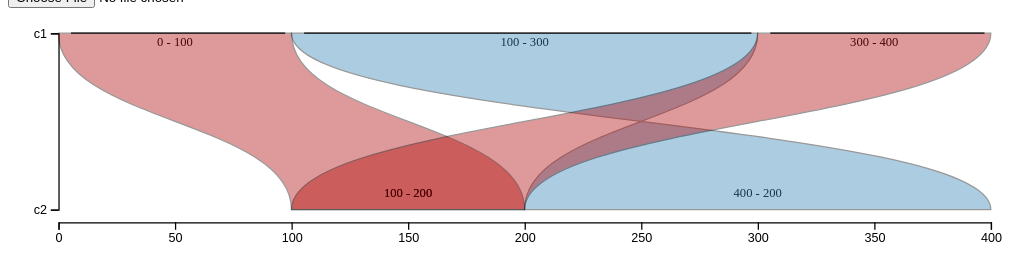
D3 v6 page, settled after 360 driven frames (6 s of simulated time); the page loaded 1 data file(s).


            upload_button("uploader", load_dataset);
        
// ── miropeats.js
var margin = {top: 20, right: 20, bottom: 40, left: 40};

d3.tsv("data.tsv", function(data) {
    for (var i = 0; i < data.length; i++) {
        console.log(data[i].query_name);
    }
});

var aln_data = [
          {c1_nm: "c1", c1_st: 0, c1_en: 100, c2_nm: "c2", c2_st: 100, c2_en: 200},
          {c1_nm: "c1", c1_st: 100, c1_en: 300, c2_nm: "c2", c2_st: 400, c2_en: 200},
          {c1_nm: "c1", c1_st: 300, c1_en: 400, c2_nm: "c2", c2_st: 100, c2_en: 200},
          //{c1_nm: "c1", c1_st: 300, c1_en: 400, c2_nm: "c3", c2_st: 300, c2_en: 200}
      ];
//var ct_names = d3.set(aln_data, function(d){return d.c2_nm;});
var t_names = [...new Set(aln_data.map(d => d.c1_nm))];
var q_names = [...new Set(aln_data.map(d => d.c2_nm))];
var ct_names = q_names.concat(t_names);
console.log(ct_names);

var height=100 * (ct_names.length);//*d3.set(ct_names).size();
var width=800;
   
 var xscale = d3.scaleLinear()
          .domain([d3.min(aln_data, function(d) { return d3.min([d.c1_st,d.c2_st]) }),
                   d3.max(aln_data, function(d) { return d3.max([d.c1_en,d.c2_en]) })])
          .range([margin.left, width - margin.right])
          .nice();

 var yscale_d = d3.scaleBand()
          .domain(ct_names)
          .range([height - margin.bottom, margin.top])
          .paddingInner(1)
          .align(0);

var container = d3.select("#chart")
    .append("svg")
    .attr("width", "100%")
    //.attr("height", "100%")
    .attr("viewBox", `0 0 ${width} ${height}`); // top, left, width, down




// my function 
function help_draw_alignment(c1_nm, o_c1_st, o_c1_en, c2_nm, o_c2_st, o_c2_en) {
    
    var c1_st = xscale(o_c1_st), c1_en = xscale(o_c1_en),
    c2_st = xscale(o_c2_st), c2_en = xscale(o_c2_en);
    
    const path = d3.path(),
    c1_h = yscale_d(c1_nm),//+yscale_d.bandwidth(),
    c2_h = yscale_d(c2_nm), //yscale_d(c2_nm),
    mid = (c1_h + c2_h) / 2; //yscale((c1_h+c2_h)/2);
    
    // connect c1 start and end
    path.moveTo(c1_st, c1_h);
    path.lineTo(c1_en, c1_h);
    // connect the ends ends
    path.bezierCurveTo(c1_en, mid, c2_en, mid, c2_en, c2_h);
    // at contig 2 end go to c2 start 
    path.lineTo(c2_st, c2_h);
    // make a bezier the goes from c2_st to c1_st 
    path.bezierCurveTo(c2_st, mid, c1_st, mid, c1_st, c1_h);
    // path.bezierCurveTo(cpx1, cpy1, cpx2, cpy2, x1, y1);
    path.closePath();

    var color = "#af0404" // red
    if( c2_en < c2_st){
    var color = "#3282b8";
    }
    
    container.append("line")
        .attr("x1",c1_st+10).attr("y1",c1_h)
        .attr("x2",c1_en-5).attr("y2",c1_h)
        .attr("stroke", "black")  
        //.attr("stroke-width",2)
        .attr("marker-start","url(#arrow)")
        .attr("marker-end","url(#arrow)");
    // target text         
    container.append('text')
        .attr("x",(c1_st+c1_en)/2).attr("y",c1_h+10)
        .style("fill", "black")
        .style("font-size", "10px")
        .attr("text-anchor", "middle")
        .attr("font-weight", "normal") 
        .text(`${o_c1_st} - ${o_c1_en}`);
    // query text
    container.append('text')
        .attr("x",(c2_st+c2_en)/2).attr("y",c2_h-10)
        .style("fill", "black")
        .style("font-size", "10px")
        .attr("text-anchor", "middle")
        .attr("font-weight", "normal") 
        .text(`${o_c2_st} - ${o_c2_en}`);

    // make the highlight regions 
    container.append("path")
        .attr("d", path)
        .attr("stroke", "black")
        .attr("fill", color)
        .attr('opacity', '.4')
        .on('mouseover', function () {
            d3.select(this).transition()
                    .duration(1)
                    .attr('opacity', '.65');
        })
        .on('mouseout', function () {
            d3.select(this).transition()
                    .duration(1)
                    .attr('opacity', '.4');
        })
    
}
// format the d as input for drawing the alignment
function draw_alignment(d, i){
    help_draw_alignment(d.c1_nm, d.c1_st, d.c1_en, d.c2_nm, d.c2_st, d.c2_en);
}

// draw the x axis 
container.append('g')
    .attr('transform', `translate(0, ${10+height-margin.bottom})`)
    .call(d3.axisBottom(xscale));

// draw the y axis 
container.append('g')
    .attr('transform', `translate(${margin.left}, 0)`)
    .call(d3.axisLeft(yscale_d));

// add in the data 
container.selectAll('g.item')
    .data(aln_data)
    .enter()
    .each(draw_alignment)
    .selectAll('path');


### data: data.tsv
reference_name	reference_start	reference_end	reference_length	strand	query_name	query_start	query_end	query_length	perID_by_matches	perID_by_events	perID_by_all	matches	mismatches	deletion_events	insertion_events	deletions	insertions
chr1	43464969	108344157	248387497	+	chr1	43594283	108310551	248956422	99.91	99.89	99.3	64540302	58953	7418	7433	279933	117013
chr1	160921888	222797815	248387497	+	chr1	161577338	223558935	248956422	99.91	99.88	99.43	61722254	57606	7493	7162	96067	201737
chr1	227988222	246245720	248387497	+	chr1	228609891	246818008	248956422	99.89	99.86	99.33	18161106	20631	2679	2520	75761	26380
chr1	29396285	43464026	248387497	+	chr1	29553837	43593625	248956422	99.92	99.9	99.6	14020415	11035	1637	1594	36291	8338
chr1	108417296	121826456	248387497	+	chr1	108383745	121776357	248956422	99.91	99.89	99.04	13330303	12515	1337	1344	66342	49794
chr1	148479863	160840333	248387497	+	chr1	149350788	161577545	248956422	99.91	99.89	98.55	12198805	10543	1784	1432	151122	17409
chr1	2196005	12498392	248387497	+	chr1	2659263	12954317	248956422	99.89	99.86	98.56	10218606	10994	1546	1402	72787	65454
chr1	16659761	26479761	248387497	+	chr1	16849183	26641622	248956422	99.89	99.86	99.33	9767749	10670	1533	1520	41581	14020
chr1	222798649	227746983	248387497	+	chr1	223608935	228558320	248956422	99.92	99.9	99.74	4940575	3838	630	587	3921	4972
chr1	12670799	16520455	248387497	+	chr1	13224069	16799086	248956422	99.87	99.84	92.11	3557666	4580	572	550	287410	12771
chr1	26484570	29395070	248387497	+	chr1	26646431	29552233	248956422	99.95	99.93	99.67	2902616	1441	320	286	6443	1745
chr1	145852733	148677299	248387497	-	chr1	146066486	148935326	248956422	99.86	99.83	96.71	2797107	3972	487	326	23487	67761
chr1	12781	2097525	248387497	+	chr1	585988	2656195	248956422	99.85	99.82	97.6	2050772	3013	344	332	30959	16422
chr1	143672758	145446479	248387497	+	chr1	144572510	146328717	248956422	99.94	99.91	96.36	1731716	1102	249	167	40903	23389
chr1	246250890	247964135	248387497	+	chr1	246819348	248519226	248956422	99.8	99.76	97.28	1681355	3316	360	311	28574	15207
chr1	142384026	143500688	248387497	+	chr1	143311847	144420738	248956422	99.89	99.86	95.15	1084564	1148	159	174	30950	23179
chr1	247976298	248385150	248387497	+	chr1	248537434	248946404	248956422	99.85	99.79	99.46	407492	630	106	117	730	848
chr1	126305741	126587699	248387497	-	chr1	122220263	122503147	248956422	98.43	98.38	97.53	276701	4422	52	91	835	1761
chr1	126693049	126891323	248387497	+	chr1	124932831	125130246	248956422	99.68	99.67	98.9	196438	627	12	8	1209	350
chr5	181848773	182035145	182045437	-	chr1	347968	529723	248956422	99.8	99.77	96.92	181005	361	33	23	5006	389
chr1	121631344	121788382	248387497	-	chr1	122068176	122227302	248956422	96.38	96.29	91.88	148724	5580	54	95	2734	4822
chr1	121635412	121779286	248387497	-	chr1	122026459	122173931	248956422	96.66	96.57	91.8	137176	4737	51	81	1961	5559
chr10	92329375	134636699	134758122	+	chr10	91446029	133685267	133797422	99.9	99.87	99.31	42105987	42981	5658	5367	158356	90270
chr10	1233259	38573829	134758122	+	chr10	1236228	38529828	133797422	99.88	99.85	99.44	37191548	43307	5602	5445	105715	58745
chr10	66387854	92326933	134758122	+	chr10	65524706	91443587	133797422	99.92	99.89	99.64	25871801	21909	2790	2882	45369	25171
chr10	48719227	66383598	134758122	+	chr10	47870380	65524270	133797422	99.88	99.85	99.6	17613128	21286	2341	2499	29957	19476
chr10	42959797	48671667	134758122	+	chr10	42083000	47780266	133797422	99.89	99.87	99.49	5686869	6242	704	667	18759	4155
chr10	3731	1232757	134758122	+	chr10	10732	1235711	133797422	99.84	99.8	98.53	1216963	1973	241	261	10090	6043
chr10	38986917	39478923	134758122	+	chr10	38918269	39409792	133797422	99.8	99.78	99.01	488811	997	51	47	2198	1715
chr10	38620102	38973910	134758122	+	chr10	38573351	38906036	133797422	99.91	99.88	93.82	332150	304	60	34	21354	231
chr10	41890513	42088730	134758122	+	chr10	41693552	41868613	133797422	99.46	99.4	87.61	173866	950	66	27	23401	245
chr10	39479411	39652894	134758122	+	chr10	39410237	39585287	133797422	99.16	99.12	95.03	169124	1438	29	35	2921	4488
chr10	40219978	40712977	134758122	+	chr10	40128072	40564991	133797422	95.92	95.75	77.73	399262	16984	301	454	76753	20673
chr11	4351088	49892158	135127772	+	chr11	4285816	49714841	135086622	99.88	99.86	99.38	45316939	53489	5963	6070	170642	58597
chr11	89843796	135124505	135127772	+	chr11	89923848	135076382	135086622	99.9	99.87	99.37	45050970	45655	5822	5412	184084	55909
chr11	70980751	87920967	135127772	+	chr11	71055715	87978200	135086622	99.92	99.89	99.69	16897980	14149	1979	1695	28087	10356
chr11	54461101	66245321	135127772	+	chr11	54525077	66251227	135086622	99.9	99.87	99.2	11702127	11752	1502	1398	70341	12271
chr11	66246091	70976972	135127772	+	chr11	66252412	70955580	135086622	99.91	99.89	98.89	4688782	4009	644	547	38090	10377
chr11	359179	4346051	135127772	+	chr11	317944	4280777	135086622	99.84	99.81	95.48	3879972	6121	692	630	100779	76740
chr11	87922099	89840571	135127772	+	chr11	88002952	89920623	135086622	99.91	99.88	99.75	1914800	1791	239	232	1881	1080
chr11	50502519	51001002	135127772	+	chr11	50325642	50821348	135086622	99.67	99.65	98.76	493185	1610	51	60	3688	911
chr11	49905512	50330106	135127772	+	chr11	49728196	50153331	135086622	99.67	99.64	99.42	422939	1400	77	68	255	796
chr11	95657	353071	135127772	+	chr11	70638	311836	135086622	99.78	99.74	92.76	239696	520	61	55	17198	982
chr12	37382411	86827834	133324781	+	chr12	37430148	86846837	133275309	99.91	99.89	99.56	49300263	44927	5968	5827	100233	71499
chr12	86839643	131694371	133324781	+	chr12	86858768	131647597	133275309	99.91	99.88	99.47	44682077	41887	6015	5802	130764	64865
chr12	17732137	34570689	133324781	+	chr12	17855918	34696799	133275309	99.88	99.85	99.42	16781045	20060	2388	2396	37447	39776
chr12	3741	7097111	133324781	+	chr12	10733	7083650	133275309	99.89	99.86	99.16	7049367	7991	1135	922	36012	15559
chr12	13272027	17649810	133324781	+	chr12	13397634	17773622	133275309	99.91	99.89	99.71	4368542	3874	469	486	5367	3572
chr12	131695341	133322636	133324781	+	chr12	131651849	133265306	133275309	99.83	99.79	97.67	1599925	2667	354	314	24703	10865
… [head cut at 6 KiB]